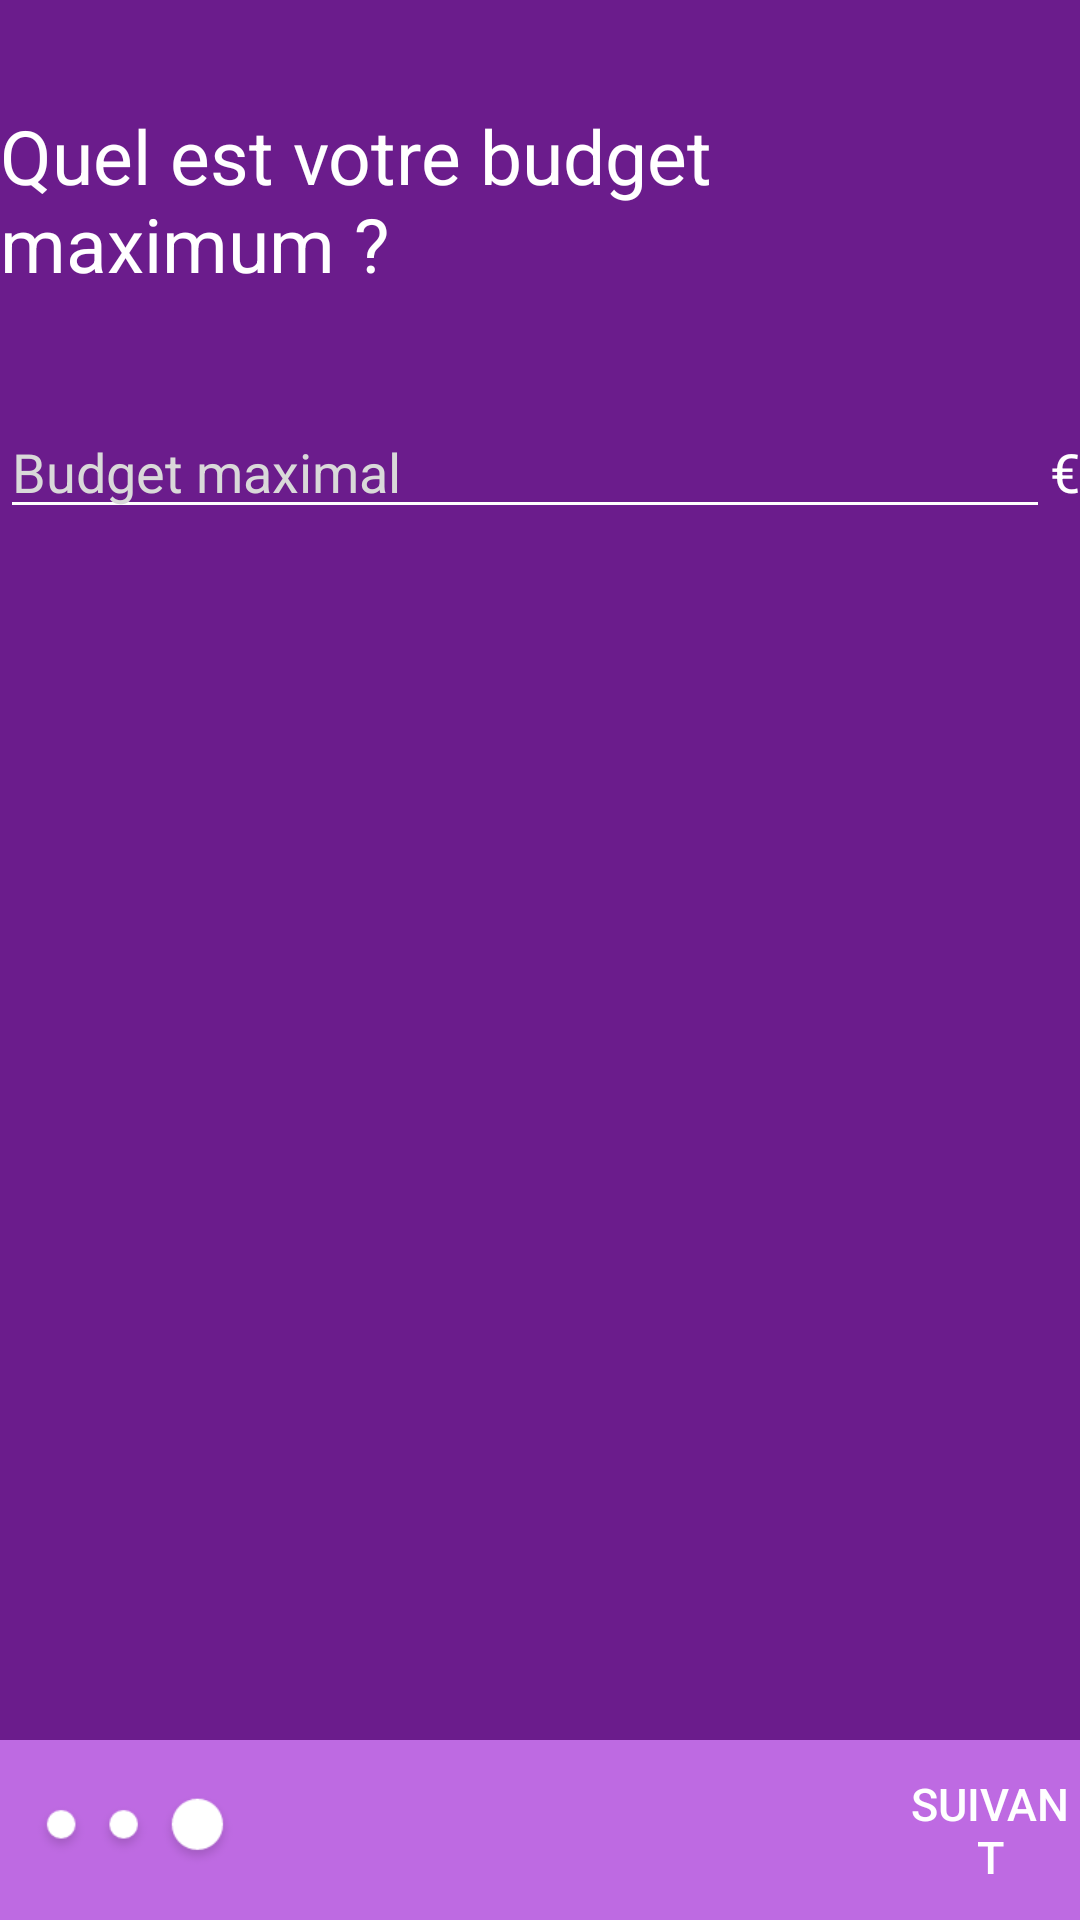

Here is an Android app screen rendered from its layout file. Give the layout XML and the strings, colors and styles it references.
<!-- AndroidManifest.xml: application theme AppTheme -->
<!-- res/layout/activity_filter3.xml -->
<?xml version="1.0" encoding="utf-8"?>
<android.support.design.widget.CoordinatorLayout xmlns:android="http://schemas.android.com/apk/res/android"
    xmlns:app="http://schemas.android.com/apk/res-auto"
    xmlns:tools="http://schemas.android.com/tools"
    android:layout_width="match_parent"
    android:layout_height="match_parent"
    android:background="#6B1C8C"
    tools:context=".Filter3">

    <LinearLayout
        android:layout_width="match_parent"
        android:layout_height="match_parent"
        android:orientation="vertical">

        <LinearLayout
            android:layout_width="match_parent"
            android:layout_height="wrap_content"
            android:gravity="center"
            android:layout_marginTop="35dp"
            android:layout_marginBottom="37dp">

            <TextView
                android:id="@+id/title_budget"
                android:layout_width="wrap_content"
                android:layout_height="wrap_content"
                android:text="@string/quel_est_votre_budget_maximum"
                android:textSize="25dp"/>
        </LinearLayout>
        <LinearLayout
            android:layout_width="wrap_content"
            android:layout_height="wrap_content"
            android:layout_gravity="center">

            <EditText
                android:id="@+id/budget_max"
                android:layout_width="370dp"
                android:layout_height="wrap_content"
                android:inputType="number"
                android:hint="@string/budget_maximal"
                android:theme="@style/MyEditTextTheme"
                android:textColor="@color/white"
                android:layout_weight="1"
                android:textColorHint="#d9d9d9"
                android:textAppearance="?android:attr/textAppearanceMedium" />

            <TextView
                android:id="@+id/euros"
                android:layout_width="wrap_content"
                android:layout_height="25dip"
                android:text="@string/euro"
                android:textAppearance="?android:attr/textAppearanceMedium"
                android:textColor="@color/white"/>
        </LinearLayout>

    </LinearLayout>

    <LinearLayout
        android:layout_width="match_parent"
        android:layout_height="60dp"
        android:layout_gravity="bottom"
        android:background="#be6ae2">

        <ImageView
            android:layout_width="70dp"
            android:layout_height="40dp"
            android:layout_gravity="center"
            android:layout_marginLeft="10dp"
            android:src="@drawable/dot3_3" />

        <Button
            android:id="@+id/next1"
            android:layout_width="wrap_content"
            android:layout_height="wrap_content"
            android:layout_gravity="center"
            android:layout_marginLeft="220dp"
            android:background="@null"
            android:text="Suivant"
            android:textColor="@color/white"
            android:textSize="15dp" />

    </LinearLayout>


</android.support.design.widget.CoordinatorLayout>
<!-- resources referenced by this layout -->
<resources>
  <color name="white">#ffffff</color>
  <!-- drawable dot3_3: png bitmap (drawable, 2273 bytes) -->
  <string name="budget_maximal">Budget maximal</string>
  <string name="euro">€</string>
  <string name="quel_est_votre_budget_maximum">Quel est votre budget maximum ?</string>
  <style name="MyEditTextTheme">
          
          <item name="colorControlNormal">#fff</item>
          <item name="colorControlActivated">#fff</item>
          <item name="colorControlHighlight">#fff</item>
          <item name="android:maxLines">1</item>
          <item name="android:lines">1</item>
          <item name="android:singleLine">true</item>
          
      </style>
  <style name="AppTheme" parent="Theme.AppCompat.Light.DarkActionBar">
          
          <item name="colorPrimary">@color/colorPrimary</item>
          <item name="colorPrimaryDark">@color/colorPrimaryDark</item>
          <item name="colorAccent">@color/colorAccent</item>
          <item name="android:textColor">#fff</item>
          <item name="android:textColorHint">#fff</item>
      </style>
  <color name="colorPrimary">#472747</color>
  <color name="colorPrimaryDark">#472747</color>
  <color name="colorAccent">#D81B60</color>
</resources>
